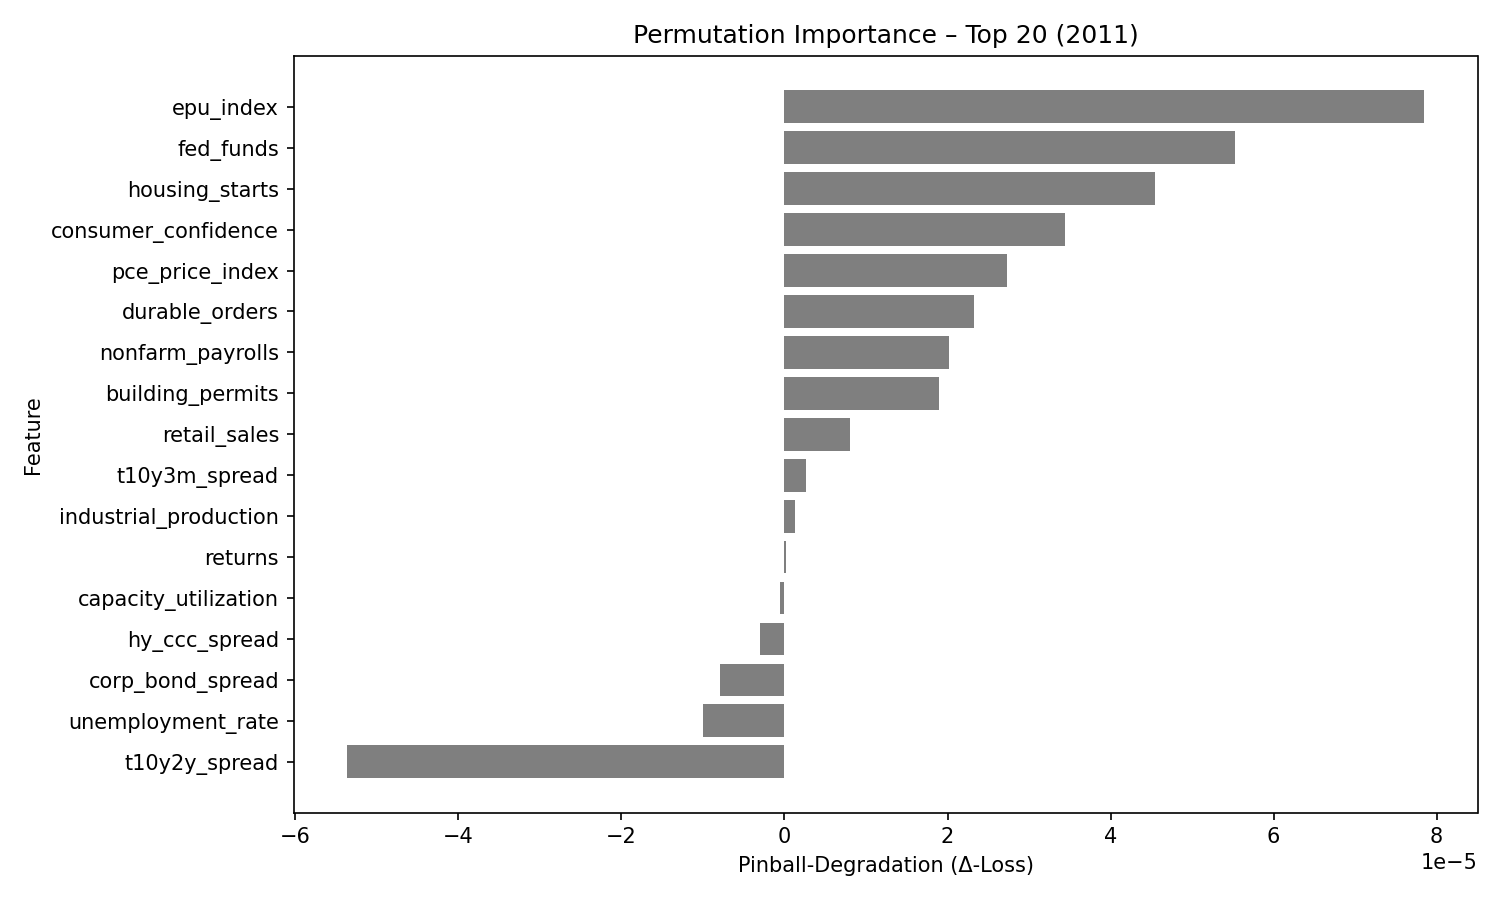

The table this chart was drawn from, first rows:
feature, pinball_degradation
epu_index, 7.840991e-05
fed_funds, 5.520694e-05
housing_starts, 4.5485795e-05
consumer_confidence, 3.4425408e-05
pce_price_index, 2.7310103e-05
durable_orders, 2.3219734e-05
nonfarm_payrolls, 2.0198524e-05
building_permits, 1.8995255e-05
retail_sales, 8.057803e-06
t10y3m_spread, 2.6114285e-06
industrial_production, 1.2777746e-06
returns, 2.2538006e-07
capacity_utilization, -5.606562e-07
hy_ccc_spread, -2.9876828e-06
corp_bond_spread, -7.908791e-06
unemployment_rate, -1.0024756e-05
t10y2y_spread, -5.3606927e-05
